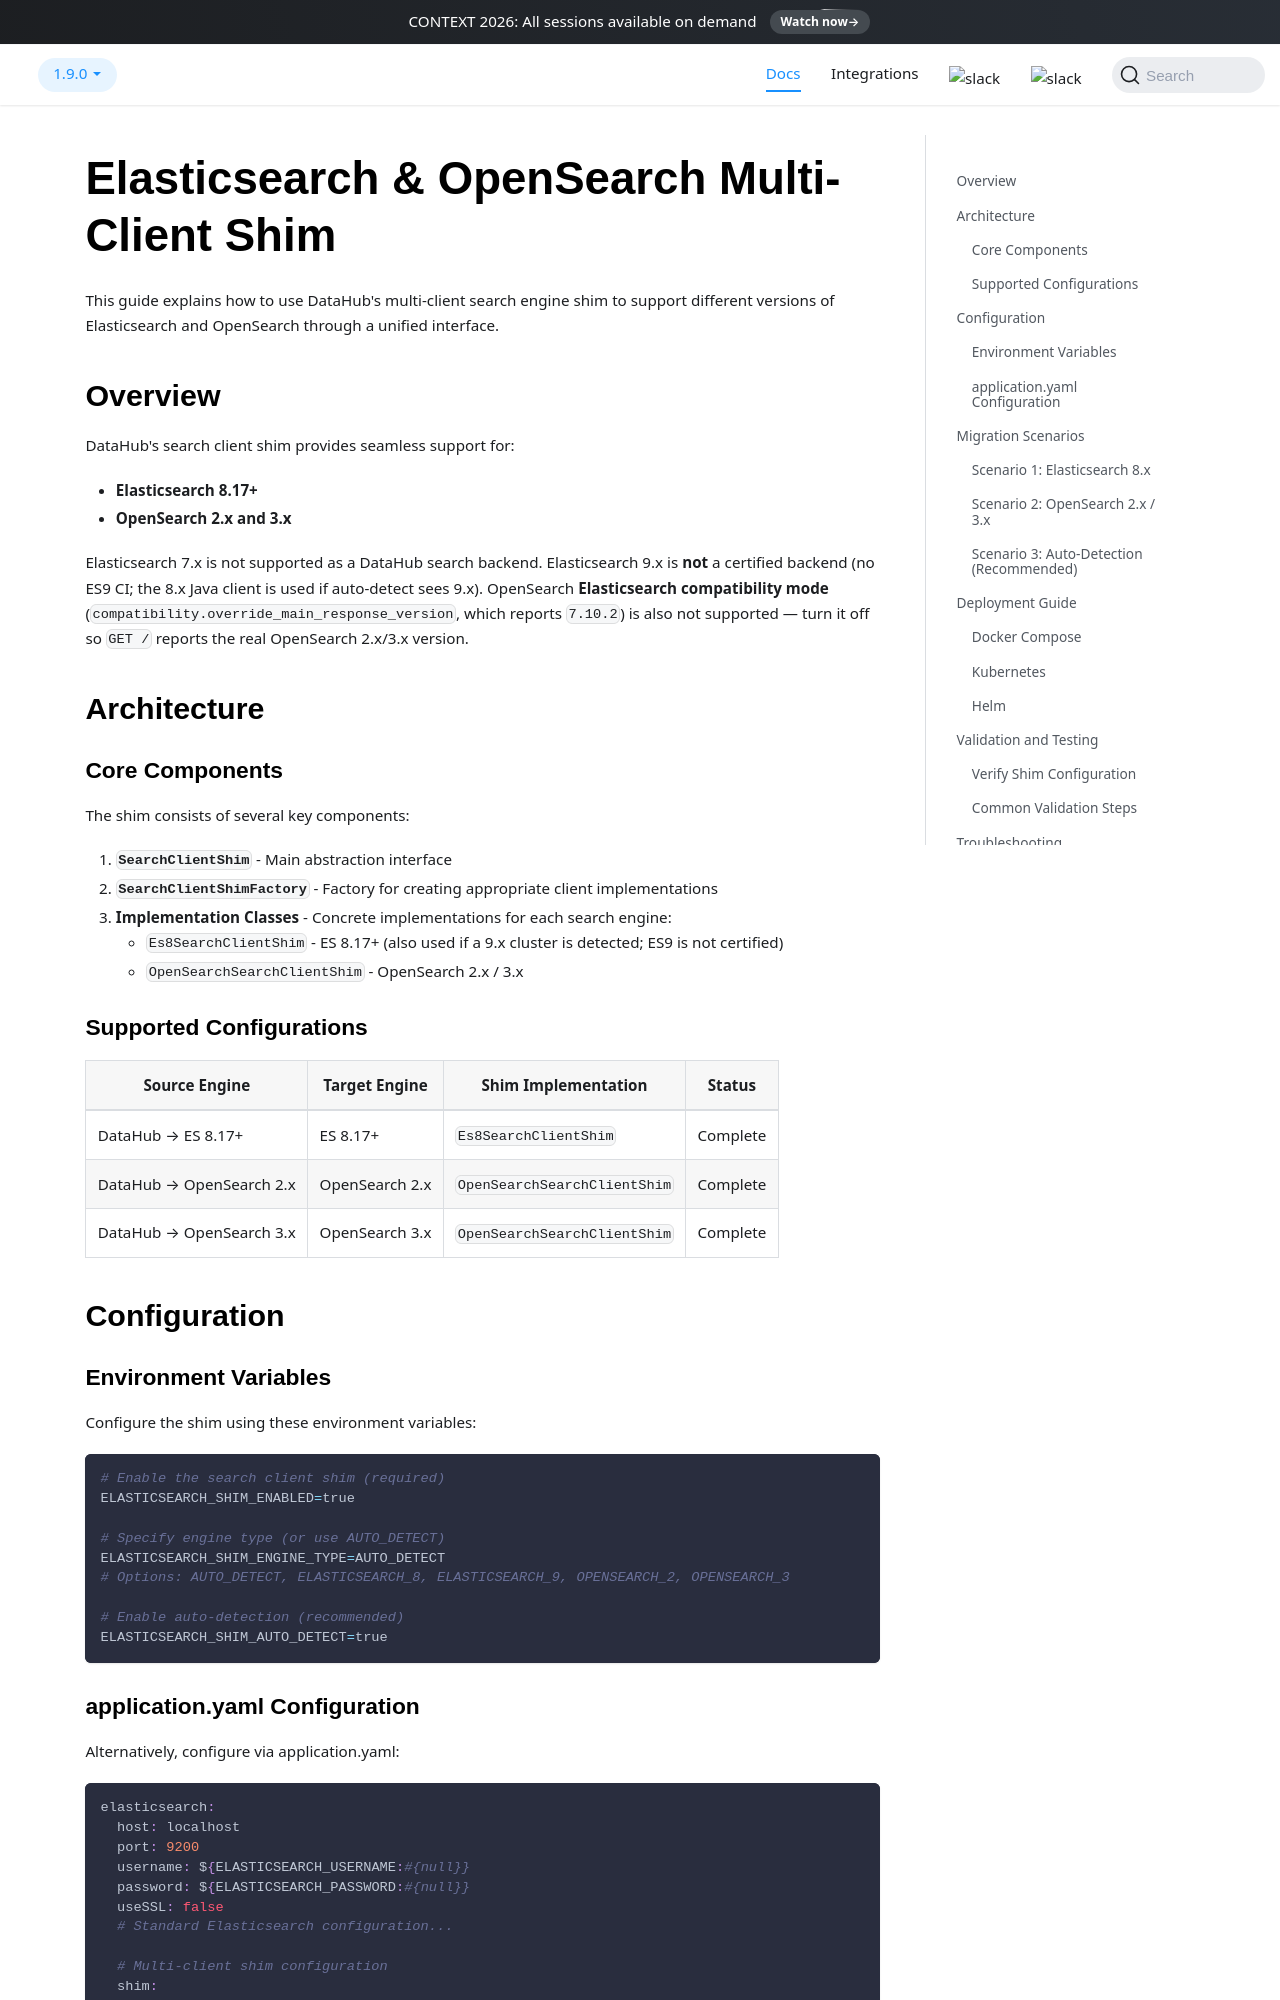

repository: datahub-project/datahub · page: docs/how/elasticsearch-search-client-shim/index.html · generator: docusaurus

---
description: "Configure DataHub's multi-client search shim to support different versions of Elasticsearch and OpenSearch through a unified interface."
---

# Elasticsearch & OpenSearch Multi-Client Shim

This guide explains how to use DataHub's multi-client search engine shim to support different versions of Elasticsearch and OpenSearch through a unified interface.

## Overview

DataHub's search client shim provides seamless support for:

- **Elasticsearch 8.17+**
- **OpenSearch 2.x and 3.x**

Elasticsearch 7.x is not supported as a DataHub search backend. Elasticsearch 9.x is **not** a certified backend (no ES9 CI; the 8.x Java client is used if auto-detect sees 9.x). OpenSearch **Elasticsearch compatibility mode** (`compatibility.override_main_response_version`, which reports `7.10.2`) is also not supported — turn it off so `GET /` reports the real OpenSearch 2.x/3.x version.

## Architecture

### Core Components

The shim consists of several key components:

1. **`SearchClientShim`** - Main abstraction interface
2. **`SearchClientShimFactory`** - Factory for creating appropriate client implementations
3. **Implementation Classes** - Concrete implementations for each search engine:
   - `Es8SearchClientShim` - ES 8.17+ (also used if a 9.x cluster is detected; ES9 is not certified)
   - `OpenSearchSearchClientShim` - OpenSearch 2.x / 3.x

### Supported Configurations

| Source Engine            | Target Engine  | Shim Implementation          | Status   |
| ------------------------ | -------------- | ---------------------------- | -------- |
| DataHub → ES 8.17+       | ES 8.17+       | `Es8SearchClientShim`        | Complete |
| DataHub → OpenSearch 2.x | OpenSearch 2.x | `OpenSearchSearchClientShim` | Complete |
| DataHub → OpenSearch 3.x | OpenSearch 3.x | `OpenSearchSearchClientShim` | Complete |

## Configuration
